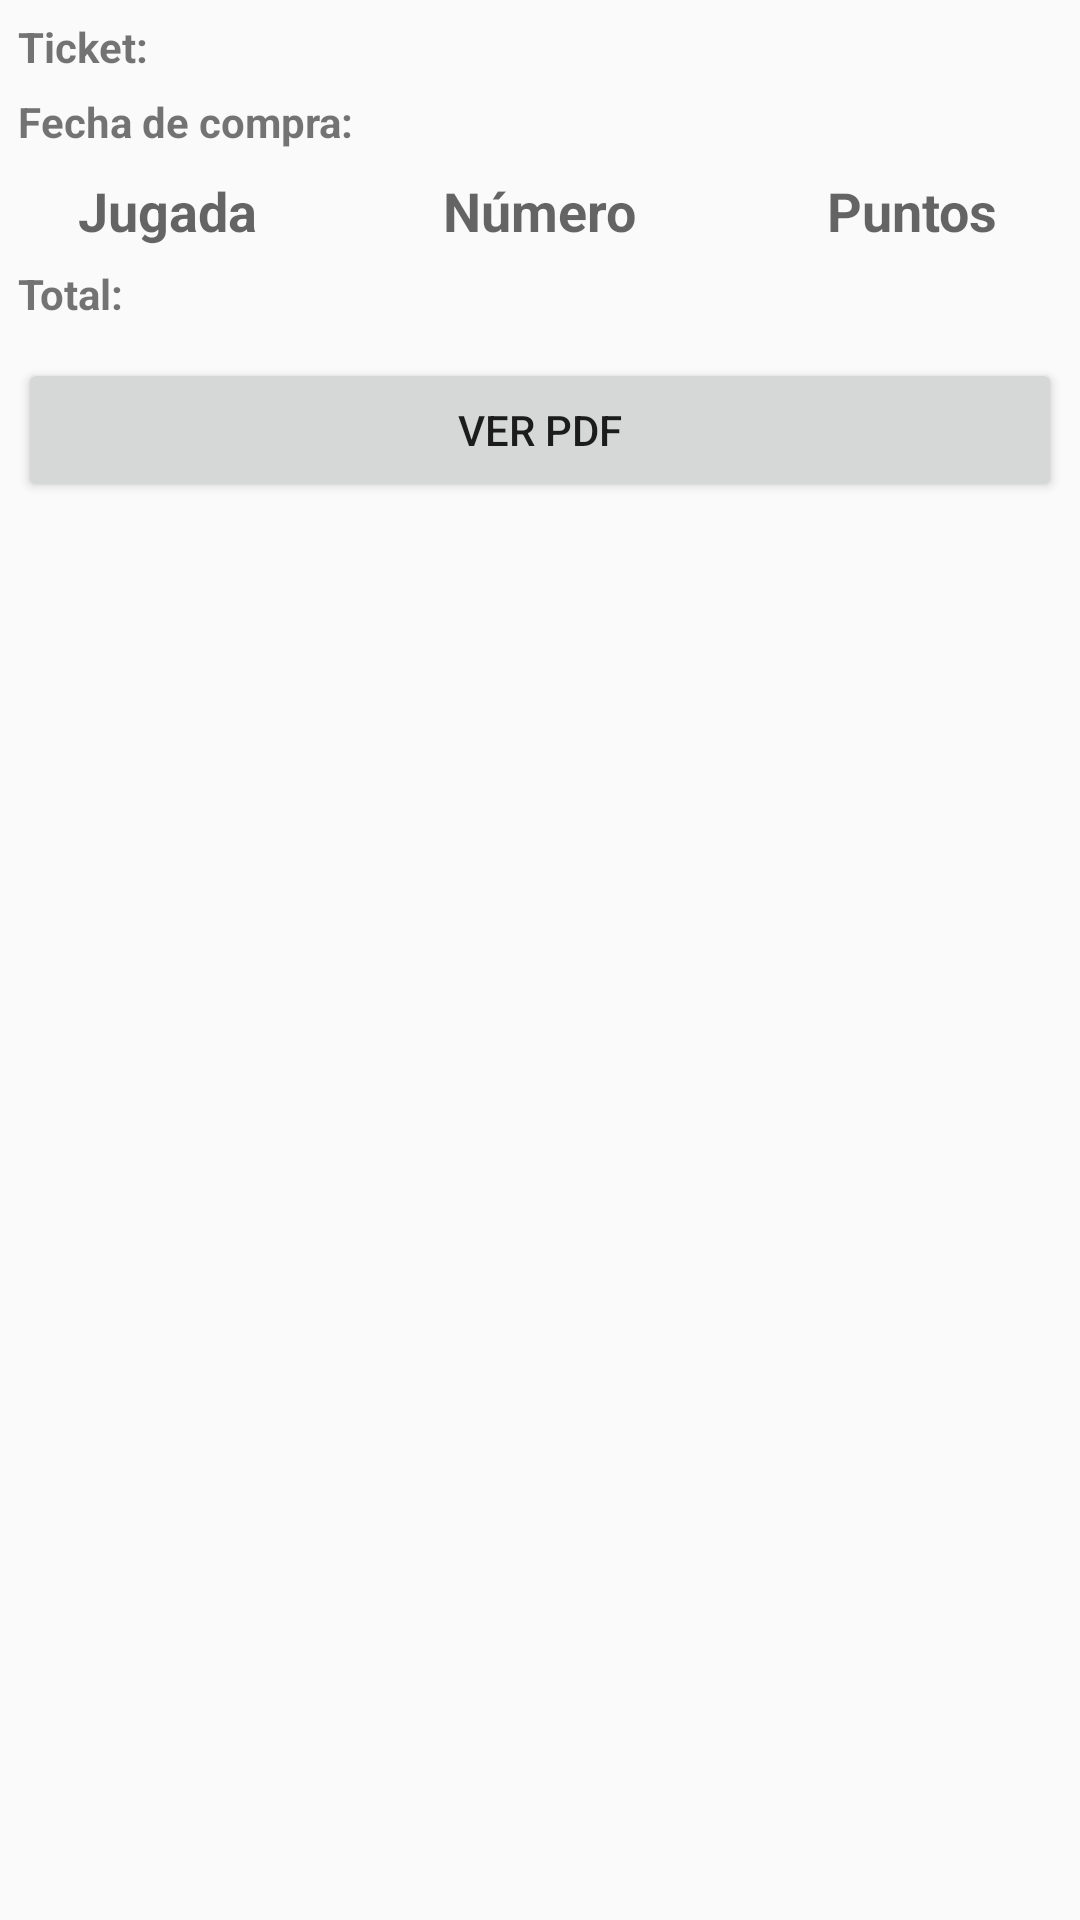

Write the Android layout XML for this screen, with the resource values it uses.
<!-- AndroidManifest.xml: application theme AppTheme -->
<!-- res/layout/activity_ticket.xml -->
<?xml version="1.0" encoding="utf-8"?>
<LinearLayout xmlns:android="http://schemas.android.com/apk/res/android"
    xmlns:tools="http://schemas.android.com/tools"
    android:layout_width="match_parent"
    android:layout_height="match_parent"
    android:orientation="vertical"
    android:padding="6dp"
    tools:context=".ui.activity.TicketActivity">

    <LinearLayout
        android:orientation="horizontal"
        android:layout_width="wrap_content"
        android:layout_height="wrap_content">

        <TextView
            android:text="@string/label_ticket_id"
            android:textStyle="bold"
            android:layout_width="wrap_content"
            android:layout_height="wrap_content" />
        <TextView
            android:id="@+id/tvTicketId"
            tools:text="2"
            android:layout_gravity="center"
            android:layout_width="match_parent"
            android:layout_height="wrap_content" />
    </LinearLayout>

    <LinearLayout
        android:layout_marginTop="6dp"
        android:orientation="horizontal"
        android:layout_width="wrap_content"
        android:layout_height="wrap_content">

        <TextView
            android:text="@string/label_ticket_created_at"
            android:textStyle="bold"
            android:layout_width="wrap_content"
            android:layout_height="wrap_content" />
        <TextView
            android:id="@+id/tvTicketCreatedAt"
            tools:text="2021-01-12"
            android:layout_gravity="center"
            android:layout_width="match_parent"
            android:layout_height="wrap_content" />
    </LinearLayout>

    <include layout="@layout/ticket_plays_header" />
    <android.support.v7.widget.RecyclerView
        tools:listitem="@layout/item_ticket_play"
        android:layout_width="match_parent"
        android:layout_height="wrap_content" />

    <LinearLayout
        android:layout_marginTop="6dp"
        android:orientation="horizontal"
        android:layout_width="wrap_content"
        android:layout_height="wrap_content">
        <TextView
            android:text="@string/label_ticket_total"
            android:textStyle="bold"
            android:layout_width="wrap_content"
            android:layout_height="wrap_content" />
        <TextView
            android:id="@+id/tvTicketTotal"
            tools:text="$ 120"
            android:layout_gravity="center"
            android:layout_width="match_parent"
            android:layout_height="wrap_content" />
    </LinearLayout>

    <Button
        android:layout_marginTop="12dp"
        android:id="@+id/btnPDF"
        android:text="@string/btn_pdf"
        android:layout_width="match_parent"
        android:layout_height="wrap_content" />

</LinearLayout>
<!-- res/layout/ticket_plays_header.xml (included above) -->
<?xml version="1.0" encoding="utf-8"?>
<LinearLayout xmlns:android="http://schemas.android.com/apk/res/android"
    xmlns:tools="http://schemas.android.com/tools"
    android:layout_marginTop="8dp"
    android:layout_width="match_parent"
    android:layout_height="wrap_content"
    android:orientation="horizontal">

    <TextView
        android:text="@string/detail_header_type"
        android:textStyle="bold"
        android:textAppearance="@style/TextAppearance.AppCompat.Medium"
        android:layout_width="0dp"
        android:layout_height="wrap_content"
        android:layout_weight="1"
        android:gravity="center" />

    <TextView
        android:text="@string/detail_header_number"
        android:textStyle="bold"
        android:textAppearance="@style/TextAppearance.AppCompat.Medium"
        android:layout_width="0dp"
        android:layout_height="wrap_content"
        android:layout_weight="1.5"
        android:gravity="center" />

    <TextView
        android:text="@string/detail_header_points"
        android:textStyle="bold"
        android:textAppearance="@style/TextAppearance.AppCompat.Medium"
        android:layout_width="0dp"
        android:layout_height="wrap_content"
        android:layout_weight="1"
        android:gravity="center" />
</LinearLayout>
<!-- res/layout/item_ticket_play.xml (included above) -->
<?xml version="1.0" encoding="utf-8"?>
<LinearLayout xmlns:android="http://schemas.android.com/apk/res/android"
    xmlns:tools="http://schemas.android.com/tools"
    android:layout_width="match_parent"
    android:layout_height="wrap_content"
    android:orientation="horizontal">

    <TextView
        android:id="@+id/tvType"
        android:layout_width="0dp"
        android:layout_height="wrap_content"
        android:layout_weight="1"
        android:gravity="center"
        android:textAppearance="@style/TextAppearance.AppCompat.Medium"
        tools:text="Quiniela" />

    <TextView
        android:id="@+id/tvNumber"
        android:layout_width="0dp"
        android:layout_height="wrap_content"
        android:layout_weight="1"
        android:gravity="center"
        android:textAppearance="@style/TextAppearance.AppCompat.Medium"
        tools:text="15" />

    <TextView
        android:id="@+id/tvPoints"
        android:layout_width="0dp"
        android:layout_height="wrap_content"
        android:layout_weight="1"
        android:gravity="center"
        android:textAppearance="@style/TextAppearance.AppCompat.Medium"
        tools:text="3" />
</LinearLayout>
<!-- resources referenced by this layout -->
<resources>
  <string name="btn_pdf">Ver PDF</string>
  <string name="detail_header_number">Número</string>
  <string name="detail_header_points">Puntos</string>
  <string name="detail_header_type">Jugada</string>
  <string name="label_ticket_created_at">Fecha de compra:</string>
  <string name="label_ticket_id">Ticket:</string>
  <string name="label_ticket_total">Total:</string>
  <style name="AppTheme" parent="Theme.AppCompat.Light.DarkActionBar">
          
          <item name="colorPrimary">@color/colorPrimary</item>
          <item name="colorPrimaryDark">@color/colorPrimaryDark</item>
          <item name="colorAccent">@color/colorAccent</item>
      </style>
  <color name="colorPrimary">#CE2196F3</color>
  <color name="colorPrimaryDark">#1976D2</color>
  <color name="colorAccent">#ACD7EC</color>
</resources>
